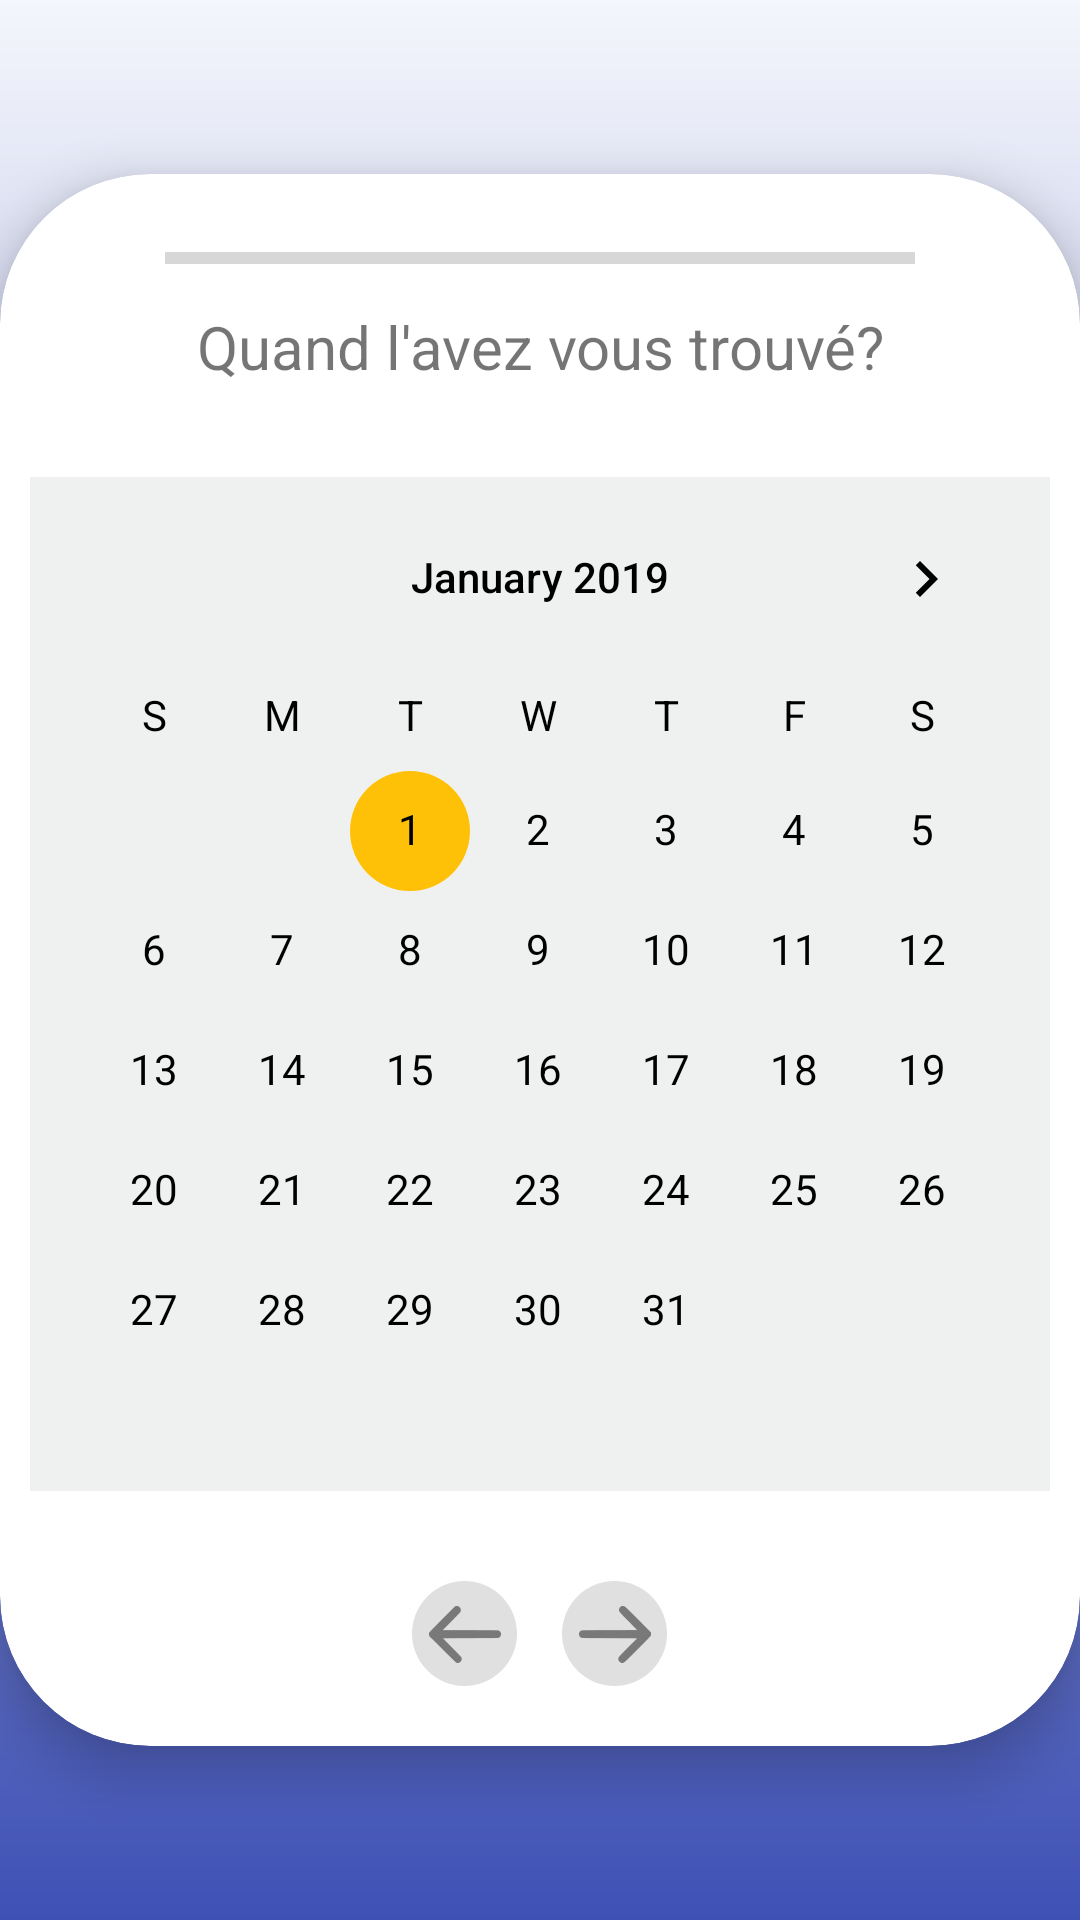

Here is an Android app screen rendered from its layout file. Give the layout XML and the strings, colors and styles it references.
<!-- AndroidManifest.xml: application theme Theme.Project_UQAC -->
<!-- res/layout/fragment_post_date_animal.xml -->
<?xml version="1.0" encoding="utf-8"?>
<FrameLayout xmlns:android="http://schemas.android.com/apk/res/android"
    xmlns:tools="http://schemas.android.com/tools"
    xmlns:app="http://schemas.android.com/apk/res-auto"
    android:layout_width="match_parent"
    android:layout_height="match_parent"
    tools:context=".ui.post.PostFragmentDateAnimal">

    <LinearLayout
        android:layout_width="match_parent"
        android:layout_height="match_parent"
        android:background="@drawable/post_gradient_background"
        android:gravity="center"
        android:orientation="horizontal"
        app:layout_constraintEnd_toEndOf="parent"
        app:layout_constraintStart_toStartOf="parent"
        app:layout_constraintTop_toTopOf="parent">

        <androidx.cardview.widget.CardView
            android:layout_width="wrap_content"
            android:layout_height="wrap_content"
            android:background="@drawable/post_border_custom"
            app:cardCornerRadius="50dp"
            app:cardElevation="10dp">

            <LinearLayout
                android:layout_width="match_parent"
                android:layout_height="match_parent"
                android:gravity="center_horizontal"
                android:orientation="vertical"
                android:padding="10dp">

                <ProgressBar
                    android:id="@+id/progressBar"
                    style="?android:attr/progressBarStyleHorizontal"
                    android:layout_width="250dp"
                    android:layout_height="wrap_content"
                    android:layout_gravity="center"
                    android:layout_marginTop="10dp"
                    android:progressTint="#FFC107" />

                <LinearLayout
                    android:layout_width="300dp"
                    android:layout_height="wrap_content"
                    android:gravity="center"
                    android:orientation="vertical">

                    <TextView
                        android:id="@+id/text_post_date_animal"
                        android:layout_width="match_parent"
                        android:layout_height="wrap_content"
                        android:layout_marginStart="8dp"
                        android:layout_marginTop="8dp"
                        android:layout_marginEnd="8dp"
                        android:text="@string/quand_l_avez_vous_trouv"
                        android:textAlignment="center"
                        android:textSize="20sp" />

                </LinearLayout>

                <LinearLayout
                    android:layout_width="wrap_content"
                    android:layout_height="wrap_content"
                    android:layout_gravity="center_horizontal|center_vertical"
                    android:layout_marginVertical="30dp"
                    android:gravity="center"
                    android:orientation="vertical">

                    <CalendarView
                        android:id="@+id/calendarView_post_animal"
                        android:layout_width="match_parent"
                        android:layout_height="wrap_content"
                        android:background="#EFF1F1"
                        android:minDate="01/01/2019"
                        android:selectedWeekBackgroundColor="#FFC107"
                        android:dateTextAppearance="@style/CalenderViewDateCustomText"
                        android:theme="@style/CalenderViewCustom"
                        android:weekDayTextAppearance="@style/CalenderViewWeekCustomText"
                        />
                </LinearLayout>

                <LinearLayout
                    android:layout_width="match_parent"
                    android:layout_height="wrap_content"
                    android:gravity="bottom|center_horizontal"
                    android:orientation="vertical">

                    <LinearLayout
                        android:layout_width="match_parent"
                        android:layout_height="wrap_content"
                        android:layout_marginBottom="10dp"
                        android:gravity="center"
                        android:orientation="horizontal">

                        <ImageButton
                            android:id="@+id/imageButtonprevDateAnimal"
                            android:layout_width="35dp"
                            android:layout_height="35dp"
                            android:background="@drawable/round_button"
                            android:contentDescription="@string/Rien"
                            android:src="@drawable/ic_action_arrows_left"
                            tools:ignore="TouchTargetSizeCheck,SpeakableTextPresentCheck" />

                        <ImageButton
                            android:id="@+id/imageButtonnextDateAnimal"
                            android:layout_width="35dp"
                            android:layout_height="35dp"
                            android:layout_marginLeft="15dp"
                            android:background="@drawable/round_button"
                            android:contentDescription="@string/Rien"
                            android:src="@drawable/ic_action_arrows_right"
                            tools:ignore="TouchTargetSizeCheck,SpeakableTextPresentCheck" />

                    </LinearLayout>

                </LinearLayout>
            </LinearLayout>

        </androidx.cardview.widget.CardView>
    </LinearLayout>

</FrameLayout>
<!-- resources referenced by this layout -->
<resources>
  <!-- drawable ic_action_arrows_left: png bitmap (drawable-hdpi, 476 bytes) -->
  <!-- drawable ic_action_arrows_right: png bitmap (drawable-hdpi, 486 bytes) -->
  <!-- drawable post_border_custom (drawable) -->
  <?xml version="1.0" encoding="utf-8"?>
  <shape xmlns:android="http://schemas.android.com/apk/res/android">
      <stroke android:width="3dp" android:color="#787A7A" />
      <solid android:color="#FAF8F8"/>
  </shape>
  <!-- drawable post_gradient_background (drawable) -->
  <?xml version="1.0" encoding="utf-8"?>
  <shape xmlns:android="http://schemas.android.com/apk/res/android">
      <gradient
          android:type="linear"
          android:angle="1"
          android:startColor="#F4F6FC"
          android:endColor="#3F51B5" />
  </shape>
  <!-- drawable round_button (drawable) -->
  <?xml version="1.0" encoding="utf-8"?>
  <shape xmlns:android="http://schemas.android.com/apk/res/android">
      <corners android:radius="20dp" />
      <solid android:color="#E0E0E0"/>
  </shape>
  <string name="Rien">Rien</string>
  <string name="quand_l_avez_vous_trouv">Quand l\'avez vous trouvé?</string>
  <style name="CalenderViewCustom" parent="Theme.AppCompat">
          <item name="colorAccent">#FFC107</item>
          <item name="android:textColorPrimary">@color/black</item>
      </style>
  <style name="CalenderViewDateCustomText" parent="android:TextAppearance.DeviceDefault.Small">
          <item name="android:textColor">@color/colorAccent</item>
      </style>
  <style name="CalenderViewWeekCustomText" parent="android:TextAppearance.DeviceDefault.Small">
          <item name="android:textColor">@color/colorAccent</item>
      </style>
  <style name="Theme.Project_UQAC" parent="Theme.MaterialComponents.DayNight.DarkActionBar">
          
          <item name="colorPrimary">@color/purple_500</item>
          <item name="colorPrimaryVariant">@color/purple_700</item>
          <item name="colorOnPrimary">@color/white</item>
          
          <item name="colorSecondary">@color/teal_200</item>
          <item name="colorSecondaryVariant">@color/teal_700</item>
          <item name="colorOnSecondary">@color/black</item>
          
          <item name="android:statusBarColor" tools:targetApi="l">?attr/colorPrimaryVariant</item>
          
      </style>
  <color name="black">#FF000000</color>
  <color name="colorAccent">#000000</color>
  <color name="purple_500">#FF6200EE</color>
  <color name="purple_700">#FF3700B3</color>
  <color name="white">#FFFFFFFF</color>
  <color name="teal_200">#FF03DAC5</color>
  <color name="teal_700">#FF018786</color>
</resources>
